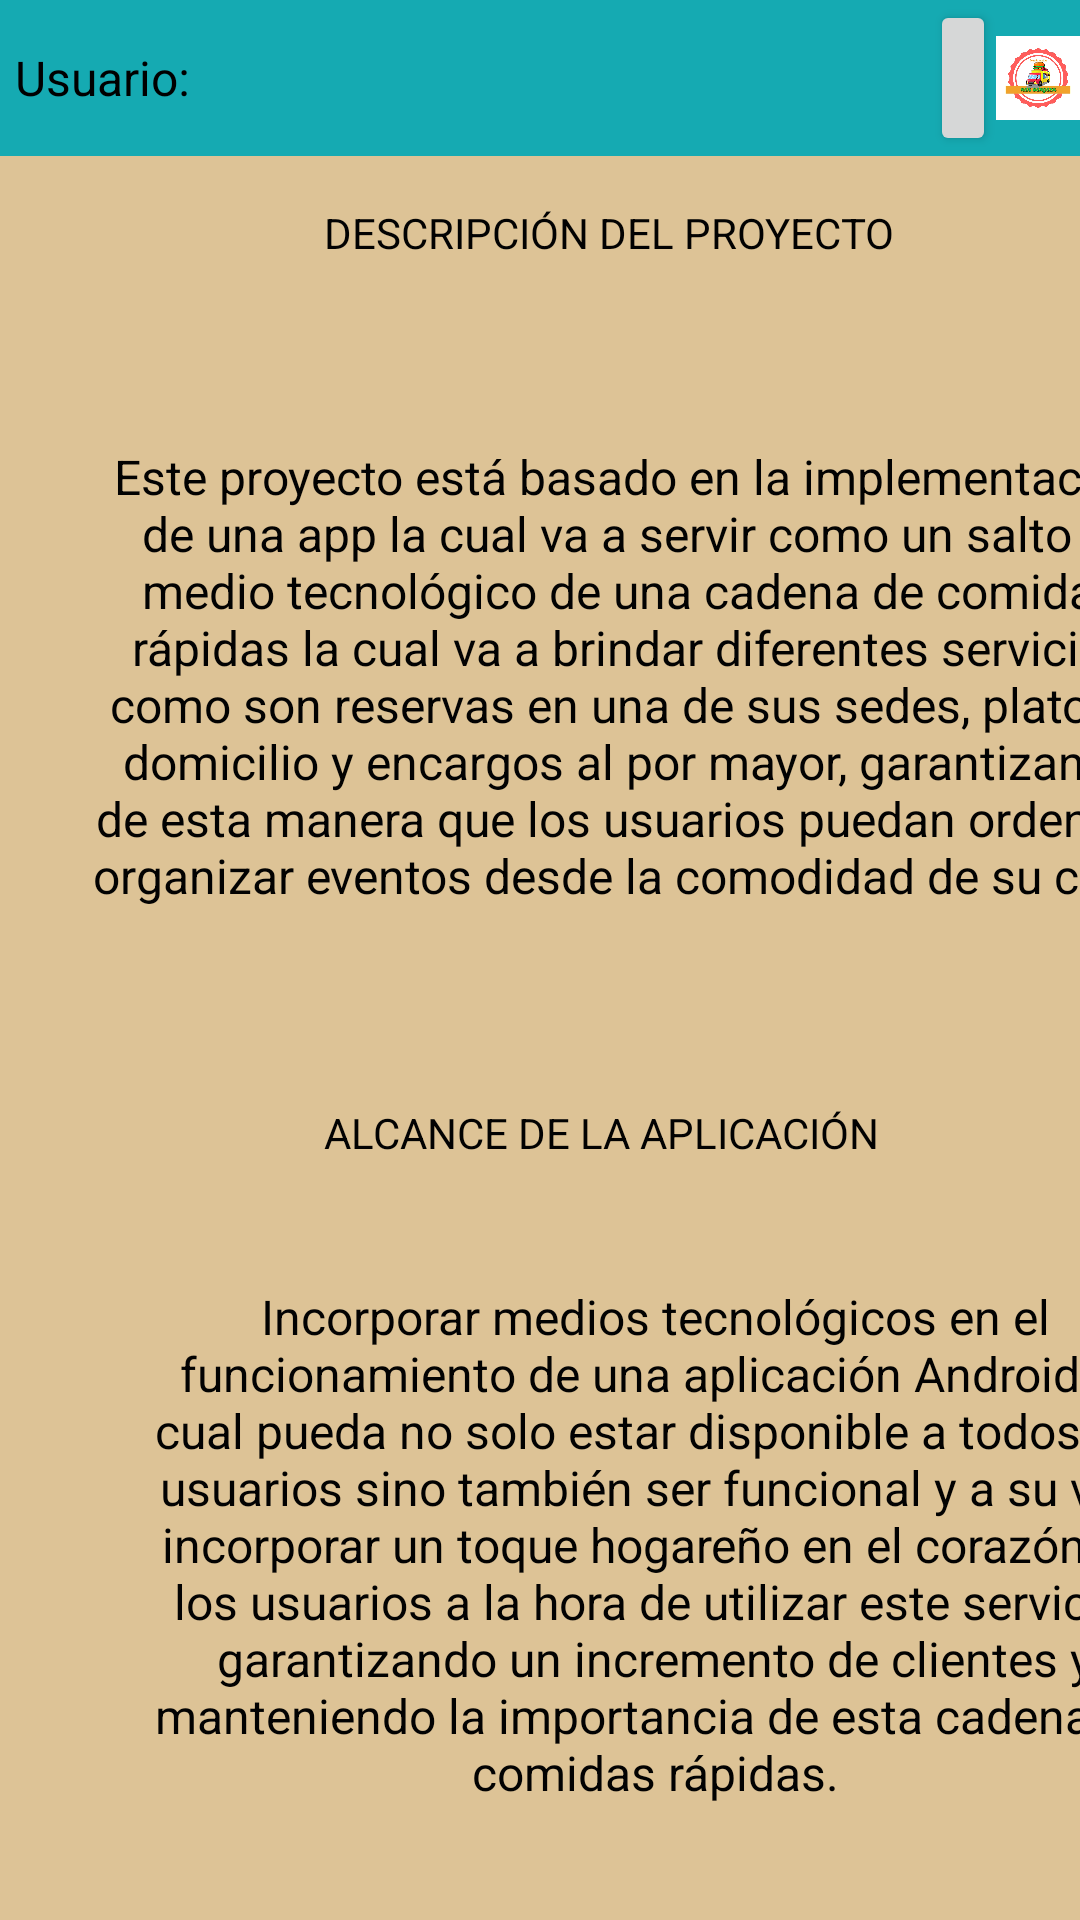

Layout XML and referenced resources for this Android screen:
<!-- AndroidManifest.xml: application theme Theme.RunBurguer -->
<!-- res/layout/activity_descripcion.xml -->
<?xml version="1.0" encoding="utf-8"?>
<androidx.constraintlayout.widget.ConstraintLayout xmlns:android="http://schemas.android.com/apk/res/android"
    xmlns:app="http://schemas.android.com/apk/res-auto"
    xmlns:tools="http://schemas.android.com/tools"
    android:layout_width="match_parent"
    android:layout_height="match_parent"
    android:background="#DDC396"
    tools:context=".descripcion">
    <include layout="@layout/activity_encabezado" />

    <TextView
        android:id="@+id/textView37"
        android:layout_width="wrap_content"
        android:layout_height="wrap_content"
        android:layout_marginStart="108dp"
        android:layout_marginTop="68dp"
        android:text="DESCRIPCIÓN DEL PROYECTO"
        android:textColor="#020202"
        app:layout_constraintStart_toStartOf="parent"
        app:layout_constraintTop_toTopOf="parent" />

    <TextView
        android:id="@+id/textView39"
        android:layout_width="365dp"
        android:layout_height="182dp"
        android:layout_marginStart="28dp"
        android:layout_marginTop="148dp"
        android:text="Este proyecto está basado en la implementación de una app la cual va a servir como un salto al medio tecnológico de una cadena de comidas rápidas la cual va a brindar diferentes servicios como son reservas en una de sus sedes, platos a domicilio y encargos al por mayor, garantizando de esta manera que los usuarios puedan ordenar y organizar eventos desde la comodidad de su casa."
        android:textAlignment="center"
        android:textColor="#020202"
        android:textSize="16sp"
        app:layout_constraintStart_toStartOf="parent"
        app:layout_constraintTop_toTopOf="parent" />

    <TextView
        android:id="@+id/textView40"
        android:layout_width="365dp"
        android:layout_height="182dp"
        android:layout_marginStart="36dp"
        android:layout_marginTop="428dp"
        android:text="Incorporar medios tecnológicos en el funcionamiento de una aplicación Android la cual pueda no solo estar disponible a todos los usuarios sino también ser funcional y a su vez, incorporar un toque hogareño en el corazón de los usuarios a la hora de utilizar este servicio, garantizando un incremento de clientes y manteniendo la importancia de esta cadena de comidas rápidas."
        android:textAlignment="center"
        android:textColor="#020202"
        android:textSize="16sp"
        app:layout_constraintStart_toStartOf="parent"
        app:layout_constraintTop_toTopOf="parent"
        tools:textAlignment="center" />

    <TextView
        android:id="@+id/textView38"
        android:layout_width="wrap_content"
        android:layout_height="wrap_content"
        android:layout_marginStart="108dp"
        android:layout_marginTop="368dp"
        android:text="ALCANCE DE LA APLICACIÓN"
        android:textColor="#020202"
        app:layout_constraintStart_toStartOf="parent"
        app:layout_constraintTop_toTopOf="parent" />
</androidx.constraintlayout.widget.ConstraintLayout>
<!-- res/layout/activity_encabezado.xml (included above) -->
<?xml version="1.0" encoding="utf-8"?>
<RelativeLayout
    xmlns:android="http://schemas.android.com/apk/res/android"
    xmlns:app="http://schemas.android.com/apk/res-auto"
    android:id="@+id/header"
    android:layout_width="match_parent"
    android:layout_height="wrap_content"
    android:layout_alignParentTop="true"
    android:background="@color/turquoise"
    android:gravity="center">

    <LinearLayout
        android:layout_width="match_parent"
        android:layout_height="52dp"
        android:orientation="horizontal">

        <TextView
            android:id="@+id/usu"
            android:layout_width="70dp"
            android:layout_height="wrap_content"
            android:layout_gravity="center"
            android:layout_margin="5dp"
            android:text="Usuario:"
            android:textColor="#000000"
            android:textSize="16sp" />

        <TextView
            android:id="@+id/nusu2"
            android:layout_width="220dp"
            android:layout_height="wrap_content"
            android:layout_gravity="center"
            android:layout_margin="5dp"
            android:textColor="#000000"
            android:textSize="16sp" />

        <Button
            android:id="@+id/button4"
            style="@style/Widget.AppCompat.Button"
            android:layout_width="21dp"
            android:layout_height="match_parent"
            android:layout_weight="1"
            android:text="salir"
            android:textSize="5sp" />

        <ImageView
            android:id="@+id/imageView"
            android:layout_width="27dp"
            android:layout_height="match_parent"
            android:layout_weight="1"
            android:src="@drawable/logo_run" />
    </LinearLayout>
</RelativeLayout>
<!-- resources referenced by this layout -->
<resources>
  <color name="turquoise">#15aab2</color>
  <!-- drawable logo_run: jpg bitmap (drawable, 159484 bytes) -->
  <style name="Theme.RunBurguer" parent="Theme.MaterialComponents.DayNight.DarkActionBar">
          
          <item name="colorPrimary">@color/purple_500</item>
          <item name="colorPrimaryVariant">@color/purple_700</item>
          <item name="colorOnPrimary">@color/white</item>
          
          <item name="colorSecondary">@color/teal_200</item>
          <item name="colorSecondaryVariant">@color/teal_700</item>
          <item name="colorOnSecondary">@color/black</item>
          
          <item name="android:statusBarColor" tools:targetApi="l">?attr/colorPrimaryVariant</item>
          
      </style>
  <color name="purple_500">#FF6200EE</color>
  <color name="purple_700">#FF3700B3</color>
  <color name="white">#FFFFFFFF</color>
  <color name="teal_200">#FF03DAC5</color>
  <color name="teal_700">#FF018786</color>
  <color name="black">#FF000000</color>
</resources>
